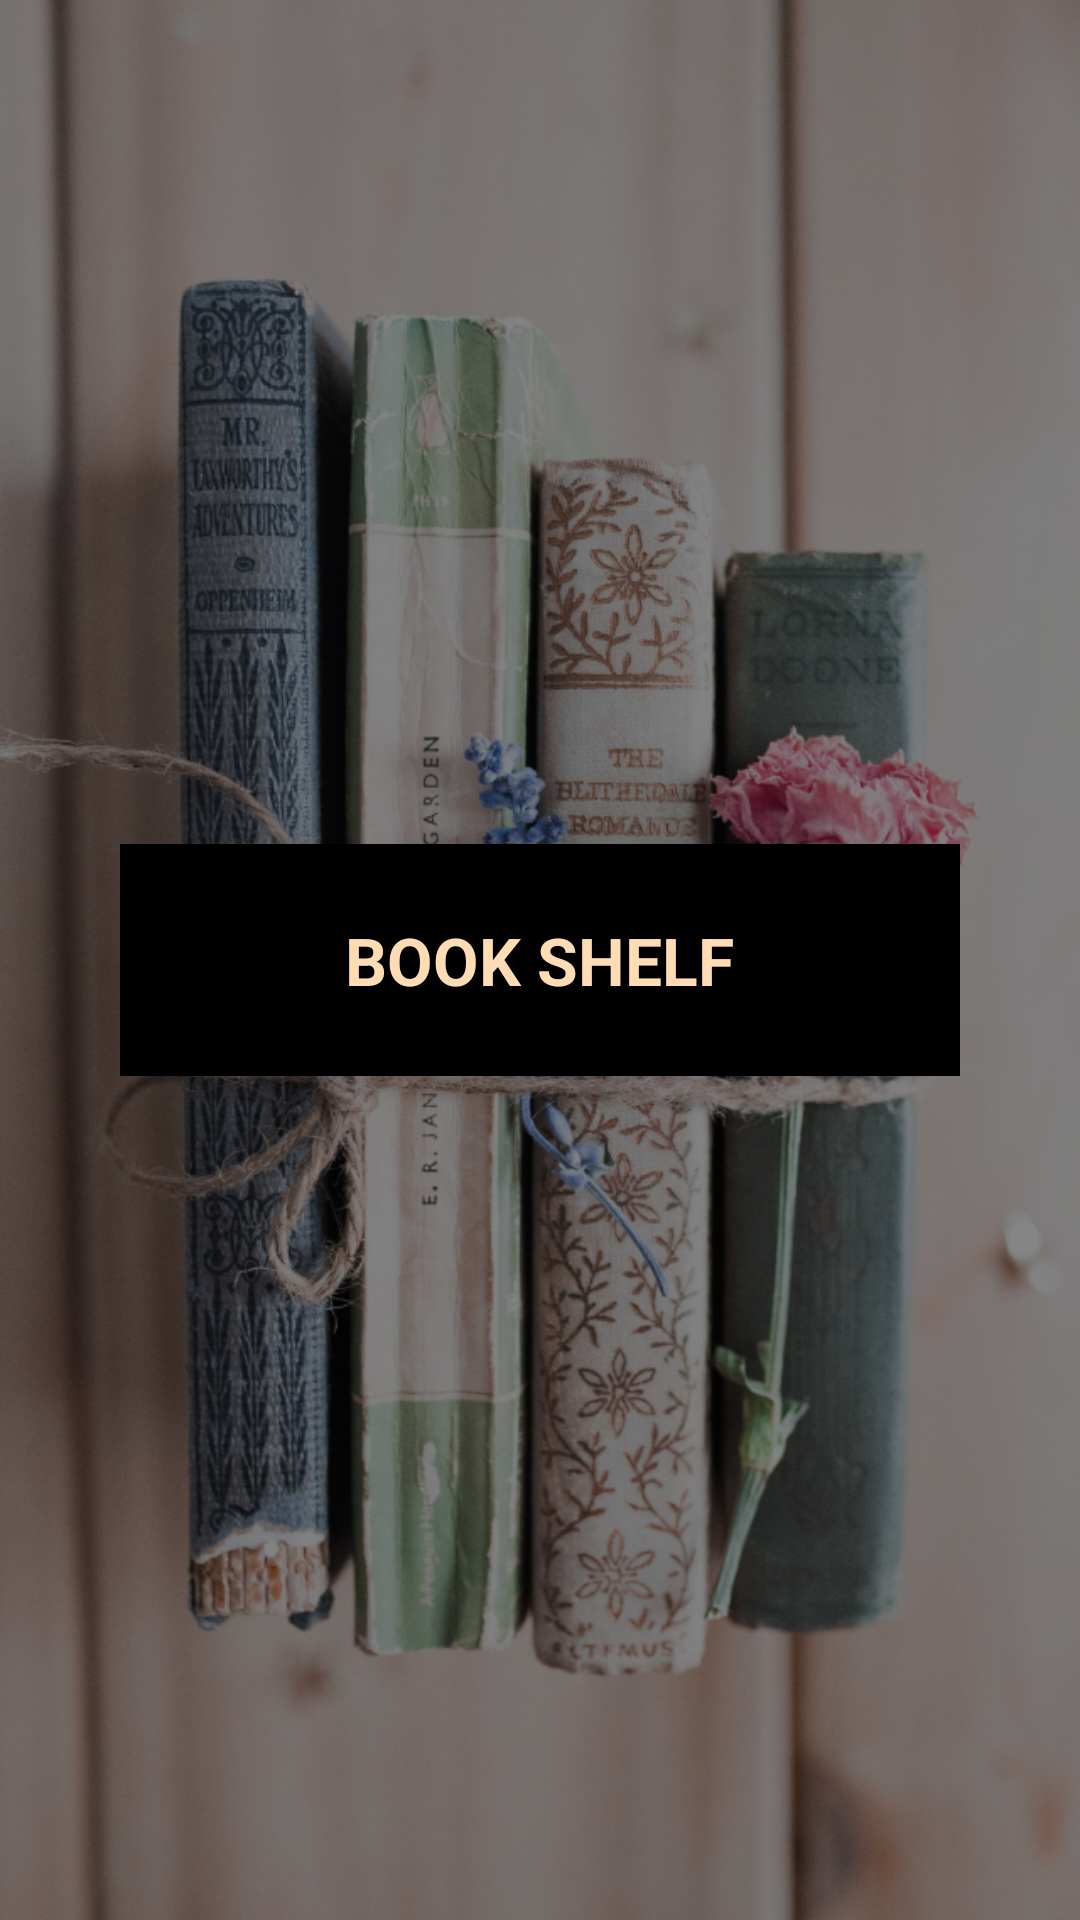

The Android layout XML behind this screen, and the referenced resources:
<!-- AndroidManifest.xml: activity theme SplashTheme -->
<!-- res/layout/activity_splash.xml -->
<?xml version="1.0" encoding="utf-8"?>
<androidx.constraintlayout.widget.ConstraintLayout xmlns:android="http://schemas.android.com/apk/res/android"
    xmlns:app="http://schemas.android.com/apk/res-auto"
    android:layout_width="match_parent"
    android:layout_height="match_parent">

    <RelativeLayout
        android:layout_width="wrap_content"
        android:layout_height="wrap_content"
        android:layout_marginHorizontal="50dp"
        android:background="@color/black"
        android:paddingVertical="24dp"
        android:paddingHorizontal="34dp"
        android:minWidth="280dp"
        app:layout_constraintBottom_toBottomOf="parent"
        app:layout_constraintEnd_toEndOf="parent"
        app:layout_constraintStart_toStartOf="parent"
        app:layout_constraintTop_toTopOf="parent">

        <TextView
            android:layout_width="wrap_content"
            android:layout_height="wrap_content"
            android:layout_centerInParent="true"
            android:text="@string/app_name"
            android:textAllCaps="true"
            android:textColor="@color/yellow"
            android:textSize="22sp"
            android:textStyle="bold" />
    </RelativeLayout>

</androidx.constraintlayout.widget.ConstraintLayout>
<!-- resources referenced by this layout -->
<resources>
  <color name="black">#FF000000</color>
  <color name="yellow">#FFDCB4</color>
  <string name="app_name">Book Shelf</string>
  <style name="SplashTheme" parent="Theme.MaterialComponents.Light.NoActionBar">
          <item name="android:windowBackground">@drawable/splash_background</item>
          <item name="android:statusBarColor">#000</item>
      </style>
  <!-- drawable splash_background: jpg bitmap (drawable, 520278 bytes) -->
</resources>
